The GitHub repository bhavesh0706/TB-Screen-AI contains a labelled image folder "data" with 2 categories: normal, tuberculosis. Examples follow, each with its label.

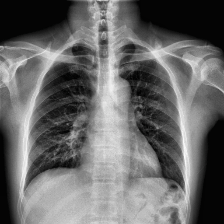
Label: normal

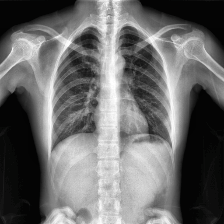
Label: normal

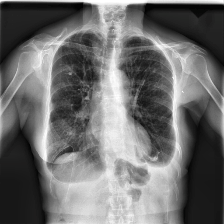
Label: tuberculosis

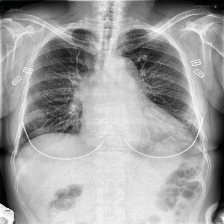
Label: tuberculosis

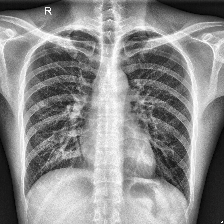
Label: tuberculosis

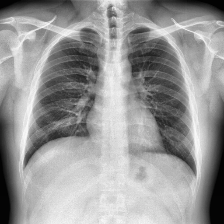
Label: normal
